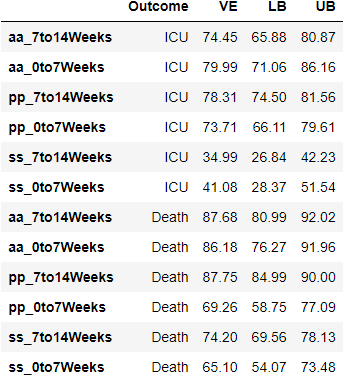

The data file committed next to this chart (first rows):
, Outcome, VE, LB, UB
aa_7to14Weeks, ICU, 74.45, 65.88, 80.87
aa_0to7Weeks, ICU, 79.99, 71.06, 86.16
pp_7to14Weeks, ICU, 78.31, 74.5, 81.56
pp_0to7Weeks, ICU, 73.71, 66.11, 79.61
ss_7to14Weeks, ICU, 34.99, 26.84, 42.23
ss_0to7Weeks, ICU, 41.08, 28.37, 51.54
aa_7to14Weeks, Death, 87.68, 80.99, 92.02
aa_0to7Weeks, Death, 86.18, 76.27, 91.96
pp_7to14Weeks, Death, 87.75, 84.99, 90.0
pp_0to7Weeks, Death, 69.26, 58.75, 77.09
ss_7to14Weeks, Death, 74.2, 69.56, 78.13
ss_0to7Weeks, Death, 65.1, 54.07, 73.48
